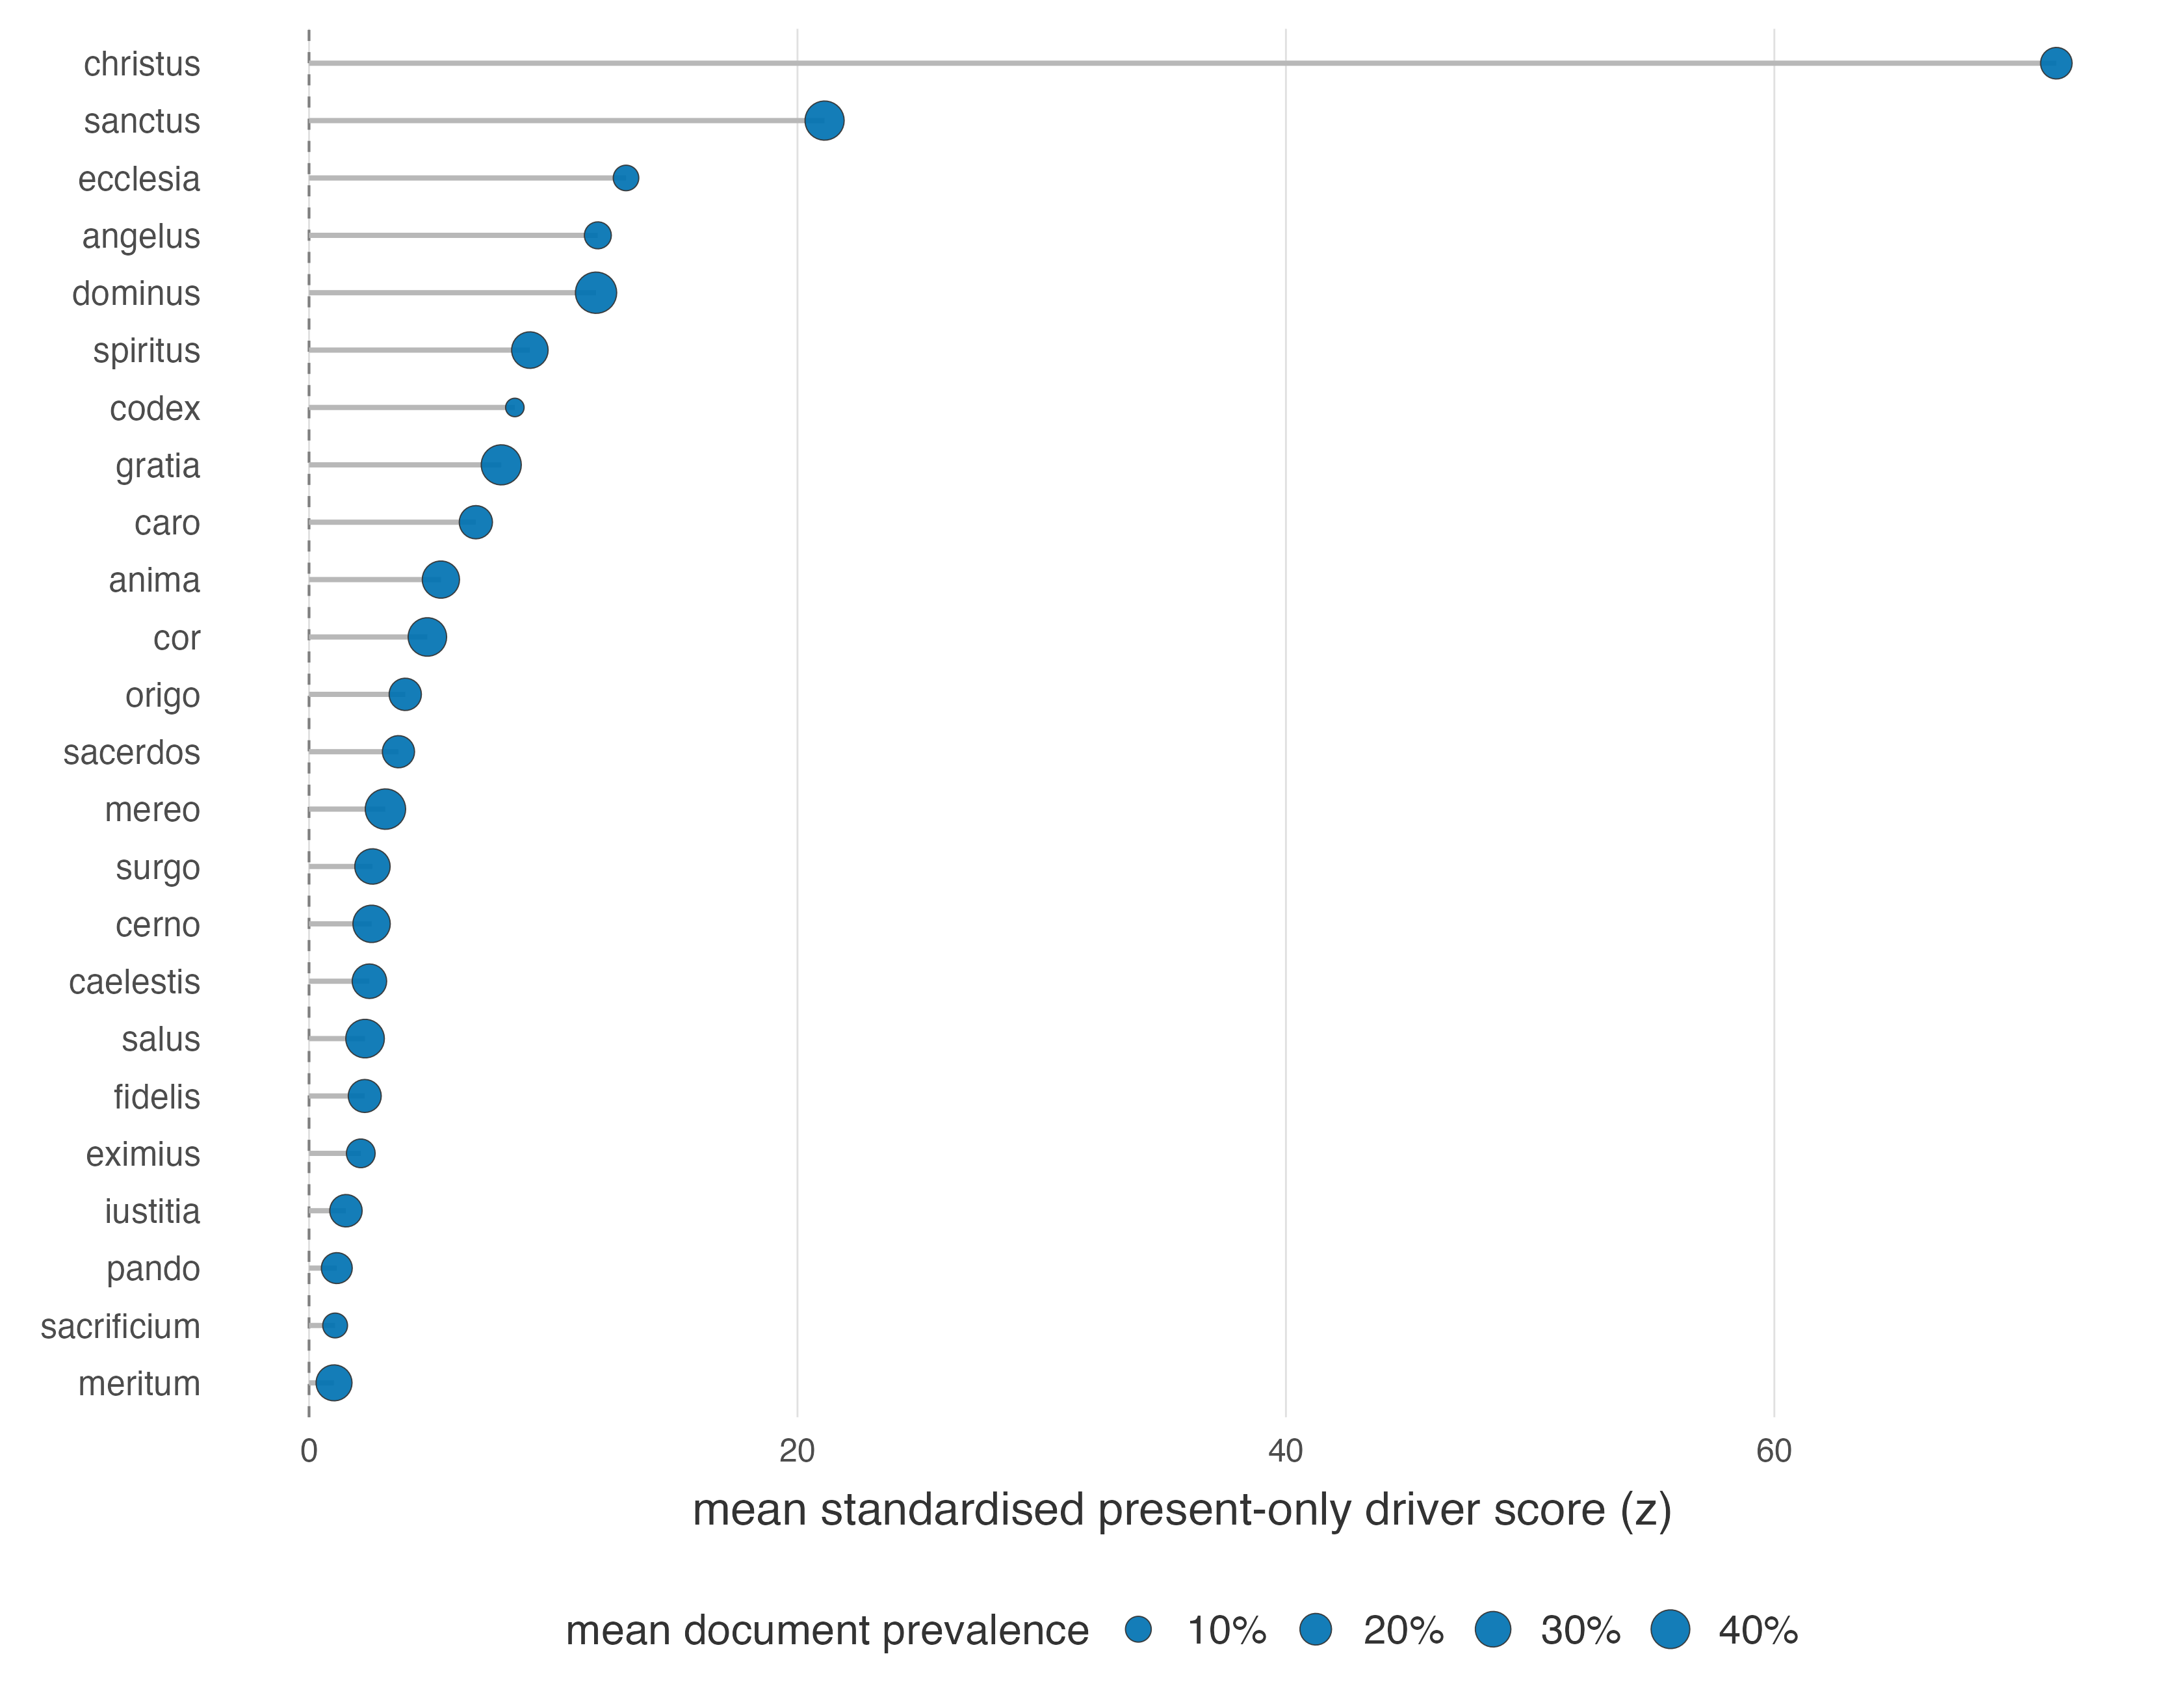

The file beside this chart, header and first rows:
term, n_models, christian_votes, non_christian_votes, mean_z, median_z, mean_abs_z, mean_abs_contrib, mean_rank_abs, mean_present_rate, mean_n_present, mean_n_present_ch, mean_n_present_nc, agreement_prop, all_agree, direction
christus, 5, 5, 0, 71.55, 57.44, 71.55, 19.3, 2.4, 0.1989, 72, 61, 11, 1, TRUE, christian
sanctus, 5, 5, 0, 21.11, 21.26, 21.11, 7.47, 14.2, 0.4144, 150, 66, 84, 1, TRUE, christian
ecclesia, 5, 5, 0, 12.98, 14.36, 12.98, 17.59, 22.8, 0.09669, 35, 32, 3, 1, TRUE, christian
angelus, 5, 5, 0, 11.83, 9.944, 11.83, 8.1, 14, 0.116, 42, 40, 2, 1, TRUE, christian
dominus, 5, 5, 0, 11.75, 14.1, 11.75, 5.35, 22.4, 0.4917, 178, 67, 111, 1, TRUE, christian
spiritus, 5, 5, 0, 9.042, 9.386, 9.042, 2.961, 66.6, 0.3287, 119, 56, 63, 1, TRUE, christian
codex, 5, 5, 0, 8.427, 5.786, 8.427, 3.026, 59.4, 0.05525, 20, 12, 8, 1, TRUE, christian
gratia, 5, 5, 0, 7.871, 4.715, 7.871, 0.9212, 445, 0.4475, 162, 55, 107, 1, TRUE, christian
caro, 5, 5, 0, 6.831, 5.91, 6.831, 3.684, 49.2, 0.2376, 86, 48, 38, 1, TRUE, christian
anima, 5, 5, 0, 5.398, 3.155, 5.398, 3.883, 53.4, 0.3508, 127, 53, 74, 1, TRUE, christian
cor, 5, 5, 0, 4.845, 3.655, 4.845, 2.088, 118.4, 0.3923, 142, 56, 86, 1, TRUE, christian
origo, 5, 5, 0, 3.939, 4.577, 3.939, 0.5803, 766.2, 0.2155, 78, 29, 49, 1, TRUE, christian
sacerdos, 5, 5, 0, 3.661, 3.317, 3.661, 2.46, 108.4, 0.2127, 77, 37, 40, 1, TRUE, christian
mereo, 5, 5, 0, 3.128, 2.97, 3.128, 0.9417, 366.2, 0.4586, 166, 55, 111, 1, TRUE, christian
surgo, 5, 5, 0, 2.596, 1.17, 2.596, 0.571, 726.6, 0.2956, 107, 44, 63, 1, TRUE, christian
cerno, 5, 5, 0, 2.561, 1.424, 2.561, 1.009, 349.8, 0.3536, 128, 45, 83, 1, TRUE, christian
caelestis, 5, 5, 0, 2.472, 1.221, 2.472, 1.342, 252.6, 0.2707, 98, 43, 55, 1, TRUE, christian
salus, 5, 5, 0, 2.294, 1.148, 2.294, 0.8082, 453.6, 0.395, 143, 52, 91, 1, TRUE, christian
fidelis, 5, 5, 0, 2.281, 0.7732, 2.281, 0.925, 462, 0.232, 84, 36, 48, 1, TRUE, christian
eximius, 5, 5, 0, 2.119, 1.793, 2.119, 0.1966, 2232, 0.1436, 52, 21, 31, 1, TRUE, christian
iustitia, 5, 5, 0, 1.512, 0.5778, 1.512, 0.6793, 666.2, 0.2182, 79, 36, 43, 1, TRUE, christian
pando, 5, 5, 0, 1.137, 0.4383, 1.137, 0.4229, 1090, 0.1851, 67, 26, 41, 1, TRUE, christian
sacrificium, 5, 5, 0, 1.068, 0.7659, 1.075, 0.9059, 509.4, 0.0884, 32, 16, 16, 1, TRUE, christian
meritum, 5, 5, 0, 1.024, 0.627, 1.024, 0.91, 432.4, 0.3122, 113, 43, 70, 1, TRUE, christian
